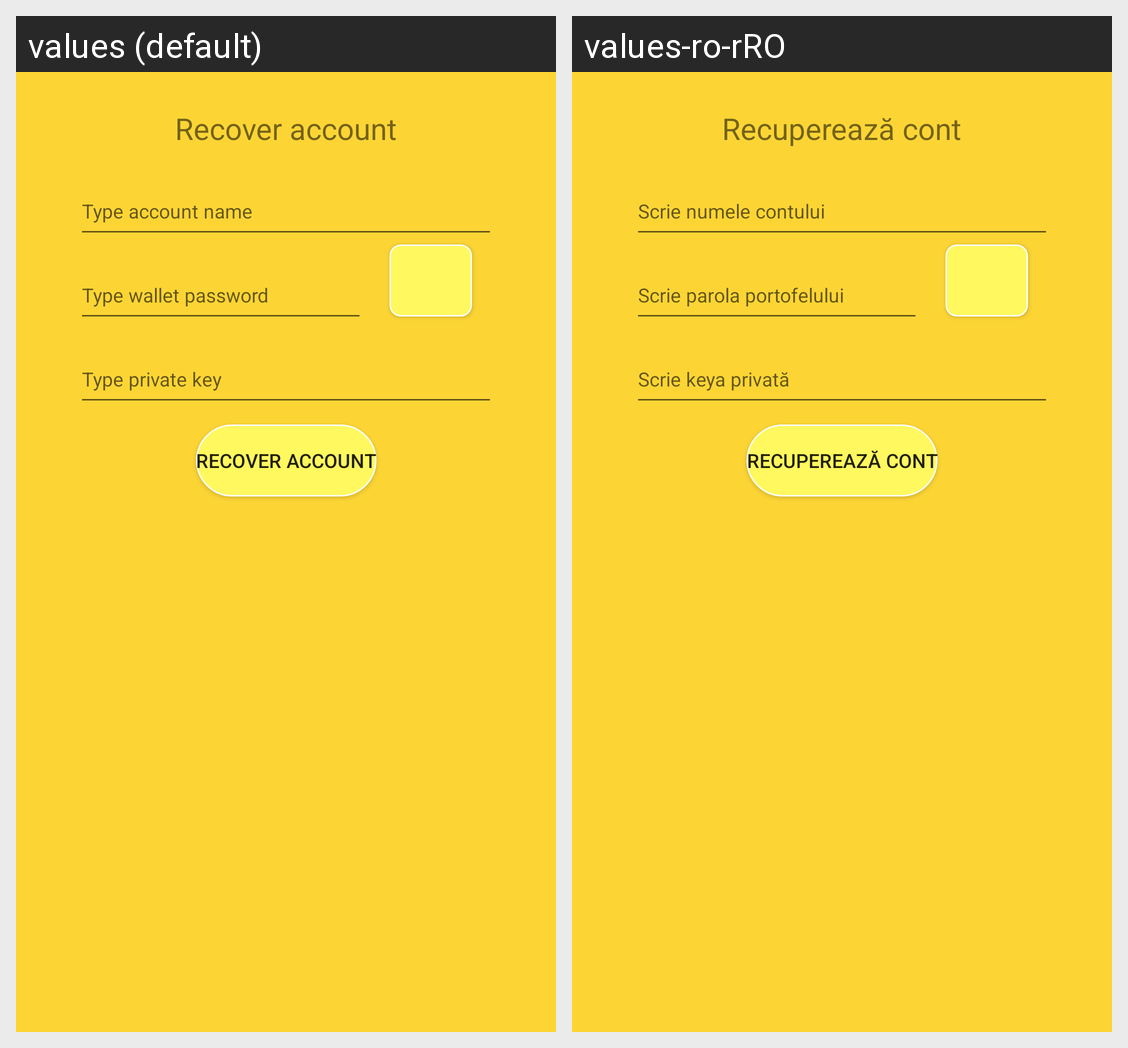

For this localized Android screen grid, give each drawn string resource with its value in every locale shown.
Android screen res/layout/fragment_recover_account.xml rendered under 2 locales, left to right: values (default), values-ro-rRO. Device: Nexus 5 (rendered at 1080×1920; each locale shown at half size, 540×960, under a caption strip naming it); theme Theme.LyraWalletAndroid.
Strings drawn on this screen, with the default value and each locale's value (text and hints the layout hard-codes, and strings that could not be matched under every locale, appear in the picture but are not listed):

prompt_type_account_name
  values: Type account name
  values-ro-rRO: Scrie numele contului

prompt_type_wallet_password
  values: Type wallet password
  values-ro-rRO: Scrie parola portofelului

prompt_type_account_private_key
  values: Type private key
  values-ro-rRO: Scrie keya privată

action_recover_account_short
  values: Recover account
  values-ro-rRO: Recuperează cont
